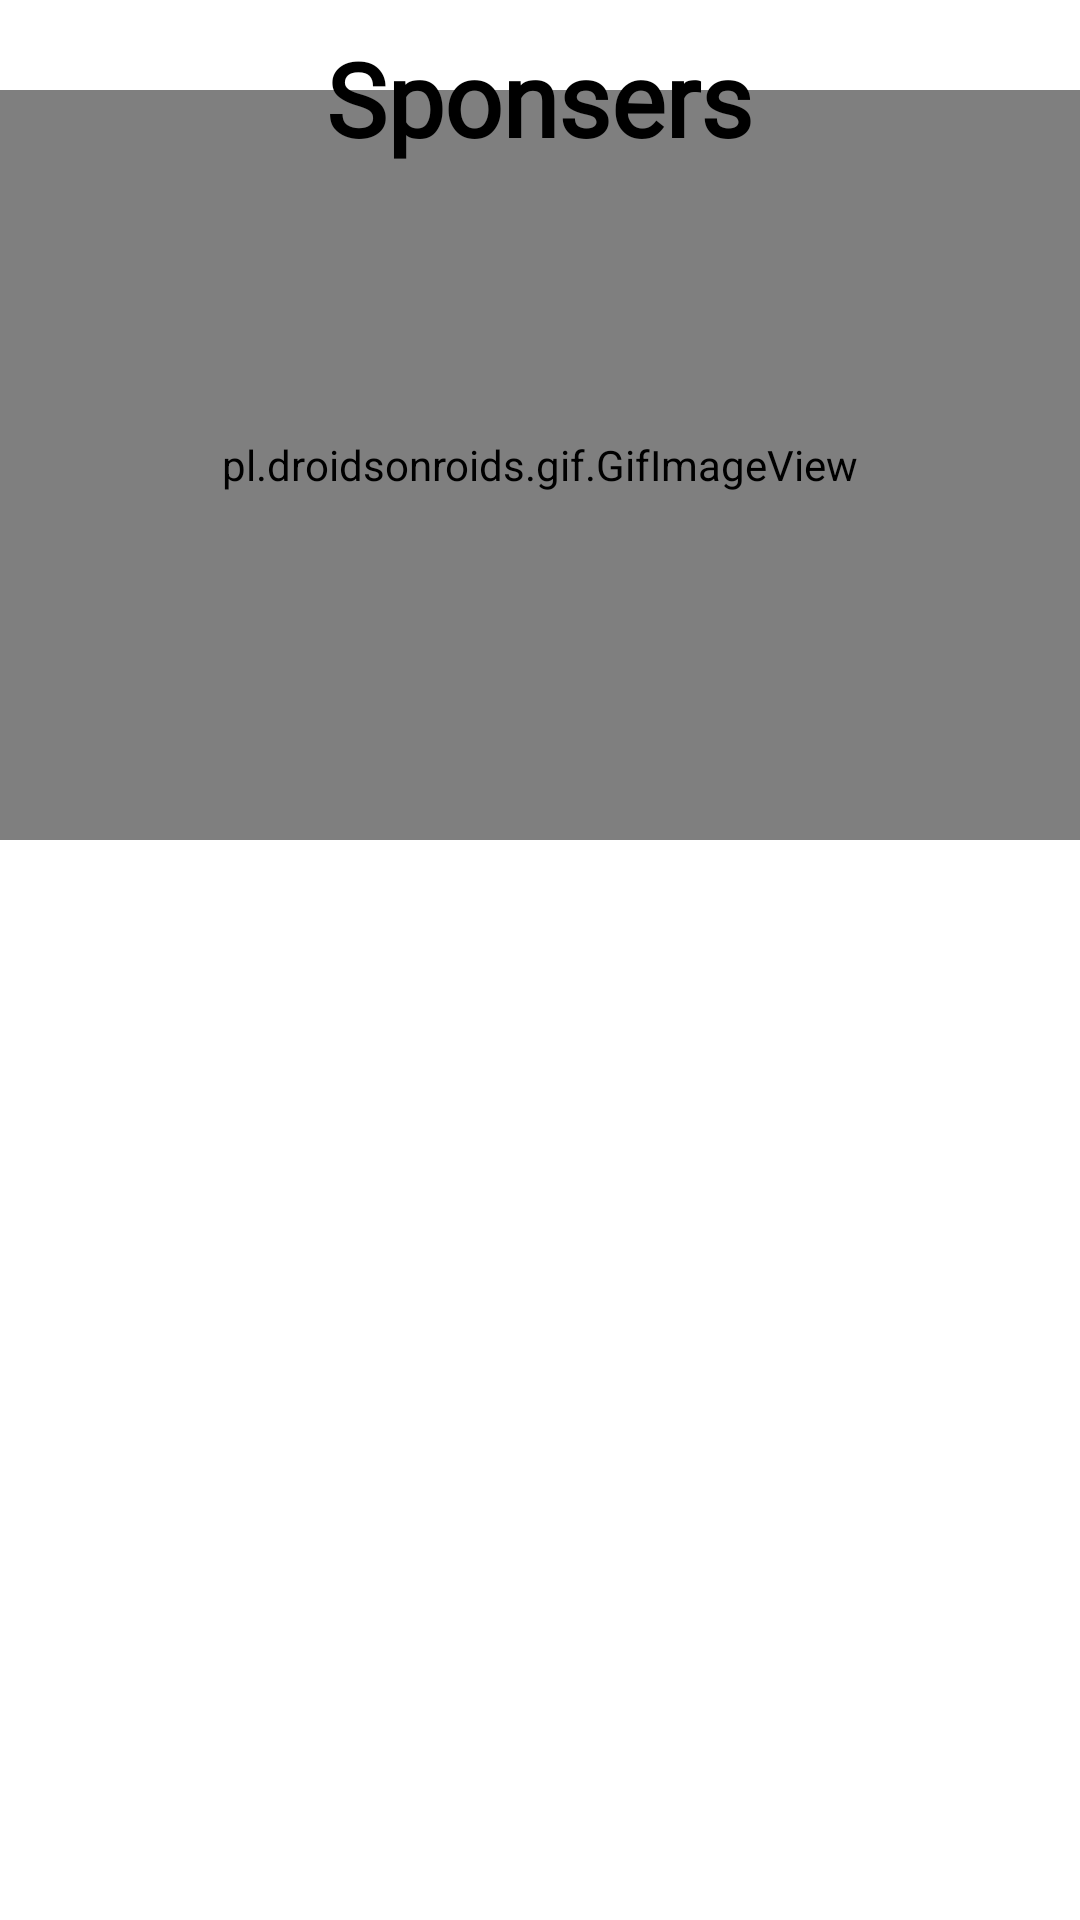

Reconstruct the res/layout file that produces this screen, plus the resources it refers to.
<!-- AndroidManifest.xml: application theme AppTheme -->
<!-- res/layout/sponsers.xml -->
<?xml version="1.0" encoding="utf-8"?>
<RelativeLayout xmlns:android="http://schemas.android.com/apk/res/android"
    xmlns:app="http://schemas.android.com/apk/res-auto"
    android:layout_width="match_parent"
    android:layout_height="250dp"
    android:background="#fff"
    >



    <pl.droidsonroids.gif.GifImageView
        android:id="@+id/gif"
        android:layout_width="match_parent"
        android:layout_height="250dp"
        android:src="@drawable/spon"
        android:layout_marginTop="30dp"
        android:layout_centerHorizontal="true" />


    <TextView
        android:layout_width="wrap_content"
        android:layout_height="wrap_content"
        android:layout_centerHorizontal="true"
        android:fontFamily="@font/aldrich"
        android:layout_marginTop="10dp"
        android:text="Sponsers"
        android:textColor="#000"
        android:textSize="34sp"
        android:textStyle="bold"
        android:typeface="normal" />

    <Button
        android:id="@+id/skip"
        android:layout_width="30dp"
        android:layout_height="30dp"
        android:layout_alignParentTop="true"
        android:layout_alignParentEnd="true"
        android:layout_margin="10dp"
        android:background="@drawable/close"
        />

</RelativeLayout>
<!-- resources referenced by this layout -->
<resources>
  <!-- drawable spon: gif bitmap (drawable, 57779 bytes) -->
  <style name="AppTheme" parent="Theme.AppCompat.Light.NoActionBar">
          
          <item name="colorPrimary">@color/colorPrimary</item>
          <item name="colorPrimaryDark">@color/colorPrimaryDark</item>
          <item name="colorAccent">@color/colorAccent</item>
  
      </style>
  <color name="colorPrimary">#424242</color>
  <color name="colorPrimaryDark">#212121</color>
  <color name="colorAccent">#FF4081</color>
</resources>
